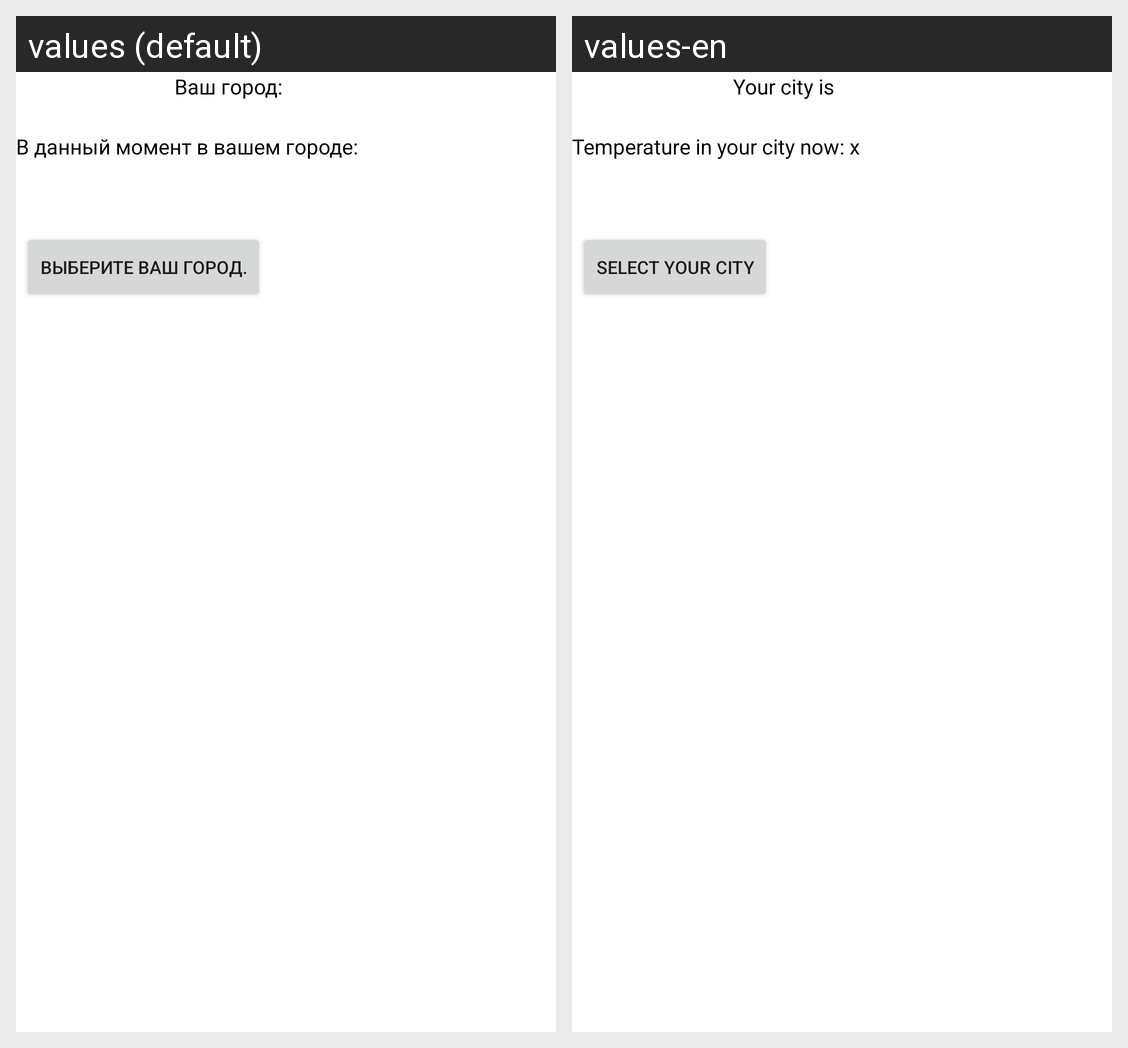

For this localized Android screen grid, give each drawn string resource with its value in every locale shown.
Android screen res/layout/main_screen_fragment.xml rendered under 2 locales, left to right: values (default), values-en. Device: Nexus 5 (rendered at 1080×1920; each locale shown at half size, 540×960, under a caption strip naming it); theme Theme.GeekbrainsA1L1FirstApp.
Strings drawn on this screen, with the default value and each locale's value (text and hints the layout hard-codes, and strings that could not be matched under every locale, appear in the picture but are not listed):

temperature
  values: В данный момент в вашем городе:
  values-en: Temperature in your city now: x

urCity
  values: Ваш город:
  values-en: Your city is

select_your_city
  values: Выберите ваш город.
  values-en: select your city
